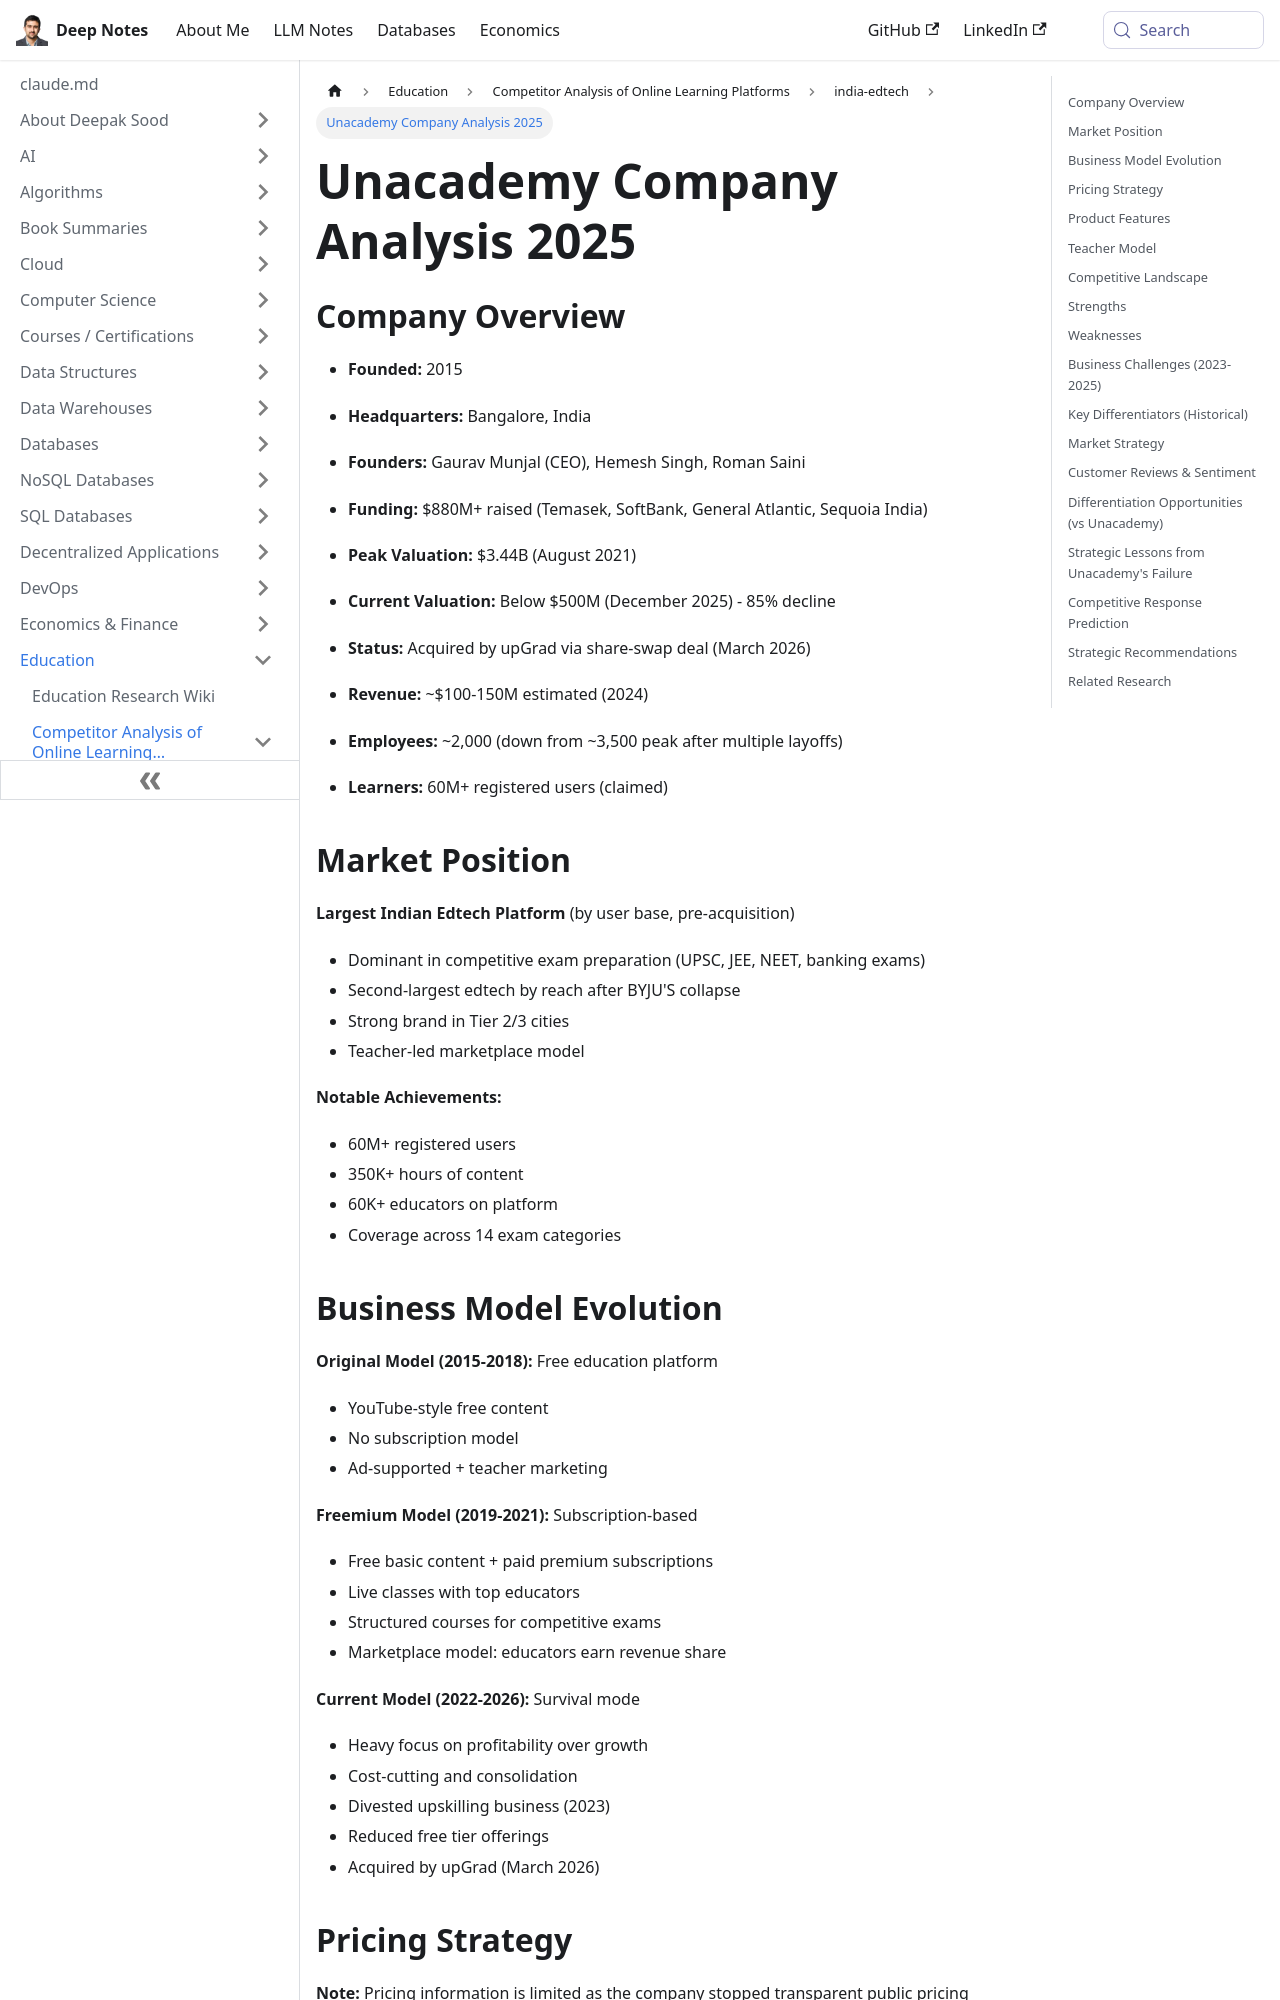

repository: deepaksood619/deepaksood619.github.io · page: education/competitors/india-edtech/unacademy-analysis/index.html · generator: docusaurus

---
slug: /education/competitors/india-edtech/unacademy-analysis
title: Unacademy Company Analysis 2025
description: Explore Unacademy’s journey from a $3.44B valuation to acquisition by upGrad, examining its market position and future prospects.
created: 2026-05-04
updated: 2026-06-08
---
## Company Overview

- **Founded:** 2015
- **Headquarters:** Bangalore, India
- **Founders:** Gaurav Munjal (CEO), Hemesh Singh, Roman Saini

- **Funding:** $880M+ raised (Temasek, SoftBank, General Atlantic, Sequoia India)
- **Peak Valuation:** $3.44B (August 2021)
- **Current Valuation:** Below $500M (December 2025) - 85% decline

- **Status:** Acquired by upGrad via share-swap deal (March 2026)

- **Revenue:** ~$100-150M estimated (2024)
- **Employees:** ~2,000 (down from ~3,500 peak after multiple layoffs)
- **Learners:** 60M+ registered users (claimed)

## Market Position

**Largest Indian Edtech Platform** (by user base, pre-acquisition)

- Dominant in competitive exam preparation (UPSC, JEE, NEET, banking exams)
- Second-largest edtech by reach after BYJU'S collapse
- Strong brand in Tier 2/3 cities
- Teacher-led marketplace model

**Notable Achievements:**

- 60M+ registered users
- 350K+ hours of content
- 60K+ educators on platform
- Coverage across 14 exam categories

## Business Model Evolution

**Original Model (2015-2018):** Free education platform

- YouTube-style free content
- No subscription model
- Ad-supported + teacher marketing

**Freemium Model (2019-2021):** Subscription-based

- Free basic content + paid premium subscriptions
- Live classes with top educators
- Structured courses for competitive exams
- Marketplace model: educators earn revenue share

**Current Model (2022-2026):** Survival mode

- Heavy focus on profitability over growth
- Cost-cutting and consolidation
- Divested upskilling business (2023)
- Reduced free tier offerings
- Acquired by upGrad (March 2026)
